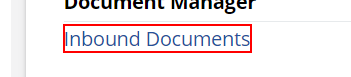
Workflow: Navigation

Step 1 [try]: click on the element 'Inbound Documents'

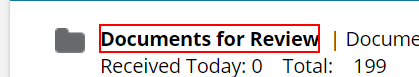
Step 2: click on the text 'Documents for Review'
